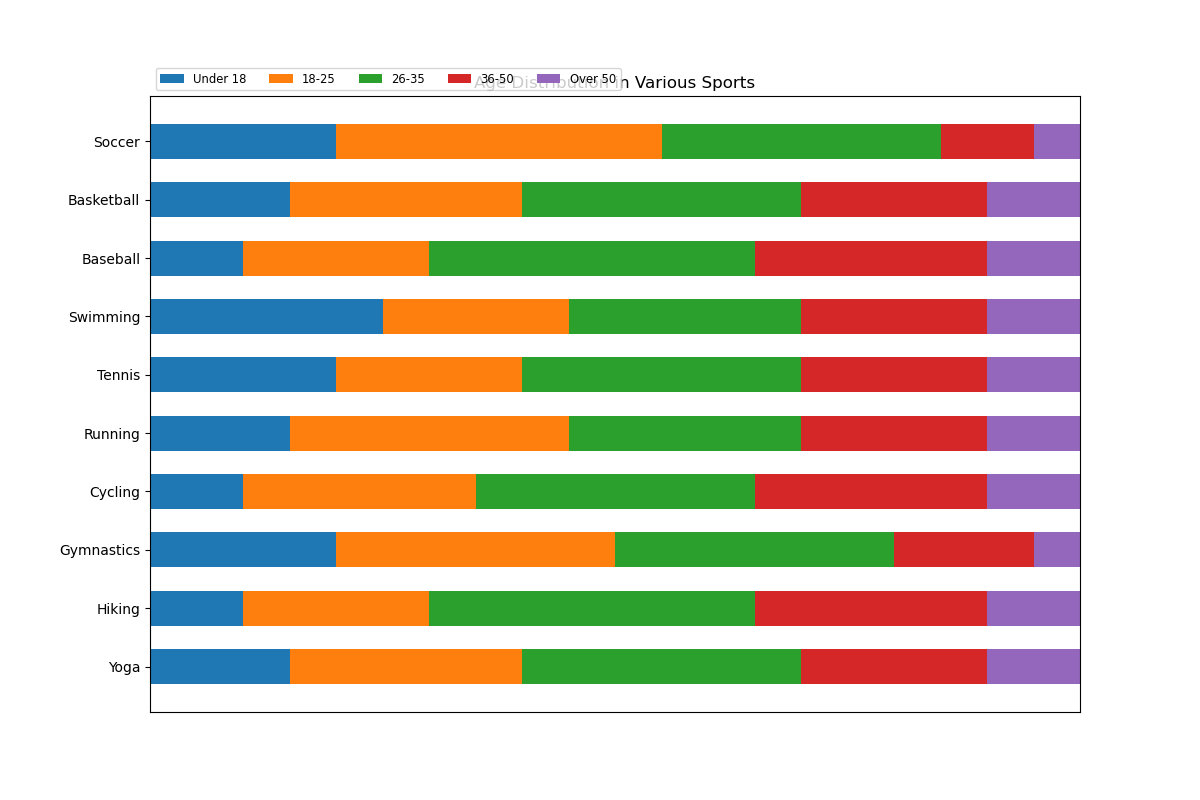

Values plotted in this chart, from the file beside it:
Category, Under 18, 18-25, 26-35, 36-50, Over 50
Soccer, 20, 35, 30, 10, 5
Basketball, 15, 25, 30, 20, 10
Baseball, 10, 20, 35, 25, 10
Swimming, 25, 20, 25, 20, 10
Tennis, 20, 20, 30, 20, 10
Running, 15, 30, 25, 20, 10
Cycling, 10, 25, 30, 25, 10
Gymnastics, 20, 30, 30, 15, 5
Hiking, 10, 20, 35, 25, 10
Yoga, 15, 25, 30, 20, 10
